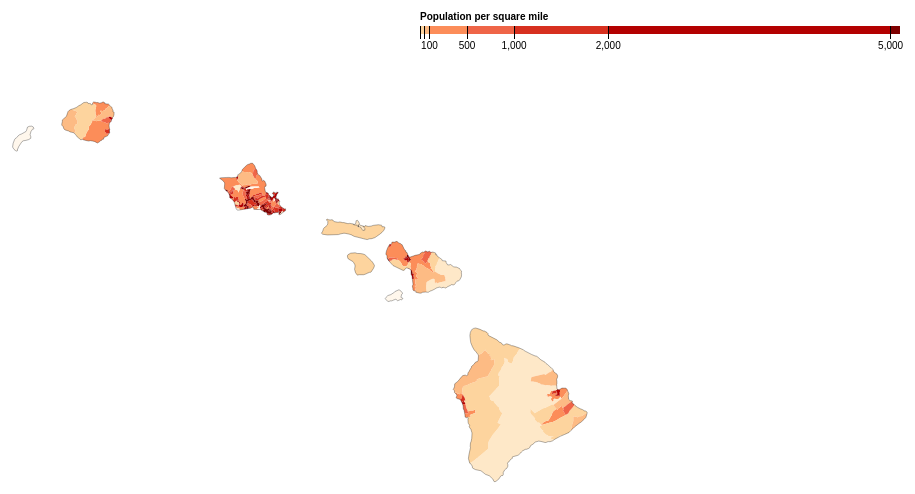
D3 v3 page, settled after 480 driven frames (8 s of simulated time); the page loaded 1 data file(s).



var width = 960,
    height = 1100;

var formatNumber = d3.format(",d");

var projection = d3.geo.albers()
    .center([0,18.438912])
    .rotate([156.000057,0,0])
    .parallels([18.9,22.2])
    .scale(6500)
    .translate([width/2, height/2]);
    
var path = d3.geo.path()
    .projection(projection);

var color = d3.scale.threshold()
    .domain([1, 10, 50, 100, 500, 1000, 2000, 5000])
    .range(["#fff7ec", "#fee8c8", "#fdd49e", "#fdbb84", "#fc8d59", "#ef6548", "#d7301f", "#b30000", "#7f0000"]);
    //Uncomment the bottom code and comment the above .range line to get a blue spectrum of the counties in California.
    //.range(["#e6f2ff", "#b3d9ff", "#80bfff", "#4da6ff", "#1a8cff", "#0073e6", "#0059b3", "#004080", "#001a33"]);

// A position encoding for the key only.
var x = d3.scale.linear()
    .domain([0, 5100])
    .range([0, 480]);

var xAxis = d3.svg.axis()
    .scale(x)
    .orient("bottom")
    .tickSize(13)
    .tickValues(color.domain())
    .tickFormat(function(d) { return d >= 100 ? formatNumber(d) : null; });

var svg = d3.select("body").append("svg")
    .attr("width", width)
    .attr("height", height);

var g = svg.append("g")
    .attr("class", "key")
    .attr("transform", "translate(440,40)");

g.selectAll("rect")
    .data(color.range().map(function(d, i) {
      return {
        x0: i ? x(color.domain()[i - 1]) : x.range()[0],
        x1: i < color.domain().length ? x(color.domain()[i]) : x.range()[1],
        z: d
      };
    }))
  .enter().append("rect")
    .attr("height", 8)
    .attr("x", function(d) { return d.x0; })
    .attr("width", function(d) { return d.x1 - d.x0; })
    .style("fill", function(d) { return d.z; });

g.call(xAxis).append("text")
    .attr("class", "caption")
    .attr("y", -6)
    .text("Population per square mile");
    

d3.json("hi.json", function(error, hi) {
    //console.log(hi);
  if (error) throw error;
    console.log(hi);

  var tracts = topojson.feature(hi, hi.objects.tl_2012_15_tract);

  // Clip tracts to land.
  svg.append("defs").append("clipPath")
      .attr("id", "clip-land")
    .append("path")
      .datum(topojson.feature(hi, hi.objects.Hawaii_Counties))
      .attr("d", path);
    

  // Group tracts by color for faster rendering.
  svg.append("g")
      .attr("class", "tract")
      .attr("clip-path", "url(#clip-land)")
    .selectAll("path")
      .data(d3.nest()
        .key(function(d) { return color(d.properties.population / d.properties.area * 2.58999e6); })
        .entries(tracts.features.filter(function(d) { return d.properties.area; })))
    .enter().append("path")
      .style("fill", function(d) { return d.key; })
      .attr("d", function(d) { return path({type: "FeatureCollection", features: d.values}); });

  // Draw county borders.
  svg.append("path")
      .datum(topojson.mesh(hi, hi.objects.Hawaii_Counties))
      .attr("class", "county-border")
      .attr("d", path);
});

d3.select(self.frameElement).style("height", height + "px");



### data: hi.json
{
 "type": "Topology",
 "objects": {
  "Hawaii_Counties": {
   "type": "GeometryCollection",
   "bbox": [
    -160.2,
    18.92,
    -154.8,
    22.23
   ],
   "geometries": [
    "{... 4 keys}",
    "{... 4 keys}",
    "{... 4 keys}",
    "{... 4 keys}",
    "{... 4 keys}"
   ]
  },
  "tl_2012_15_tract": {
   "type": "GeometryCollection",
   "bbox": [
    -178.4,
    18.87,
    -154.8,
    28.52
   ],
   "geometries": [
    "{... 4 keys}",
    "{... 4 keys}",
    "{... 4 keys}",
    "{... 4 keys}",
    "{... 4 keys}",
    "{... 4 keys}",
    "{... 4 keys}",
    "{... 4 keys}",
    "... 343 more items"
   ]
  }
 },
 "arcs": [
  [
   [
    7875,
    3278
   ],
   [
    2,
    19
   ],
   [
    0,
    18
   ],
   [
    16,
    33
   ],
   [
    3,
    23
   ],
   [
    3,
    21
   ],
   [
    5,
    12
   ],
   [
    6,
    8
   ],
   "... 84 more items"
  ],
  [
   [
    7682,
    3091
   ],
   [
    6,
    38
   ],
   [
    1,
    3
   ],
   [
    6,
    11
   ],
   [
    4,
    8
   ],
   [
    1,
    6
   ],
   [
    5,
    11
   ],
   [
    10,
    10
   ],
   "... 31 more items"
  ],
  [
   [
    9450,
    909
   ],
   [
    2,
    14
   ],
   [
    1,
    25
   ],
   [
    12,
    22
   ],
   [
    6,
    16
   ],
   [
    10,
    29
   ],
   [
    3,
    6
   ],
   [
    5,
    4
   ],
   "... 222 more items"
  ],
  [
   [
    8512,
    2811
   ],
   [
    10,
    4
   ],
   [
    27,
    3
   ],
   [
    9,
    -3
   ],
   [
    19,
    4
   ],
   [
    8,
    10
   ],
   [
    0,
    7
   ],
   [
    -2,
    3
   ],
   "... 123 more items"
  ],
  [
   [
    9046,
    2404
   ],
   [
    6,
    -4
   ],
   [
    3,
    4
   ],
   [
    2,
    3
   ],
   [
    2,
    20
   ],
   [
    -1,
    2
   ],
   [
    0,
    2
   ],
   [
    5,
    7
   ],
   "... 6 more items"
  ],
  [
   [
    9086,
    2386
   ],
   [
    8,
    -22
   ]
  ],
  [
   [
    9094,
    2364
   ],
   [
    0,
    -16
   ]
  ],
  [
   [
    9094,
    2348
   ],
   [
    -8,
    -3
   ]
  ],
  "... 1,006 more items"
 ],
 "transform": {
  "scale": [
   0.002369,
   0.0009653
  ],
  "translate": [
   -178.4,
   18.87
  ]
 }
}